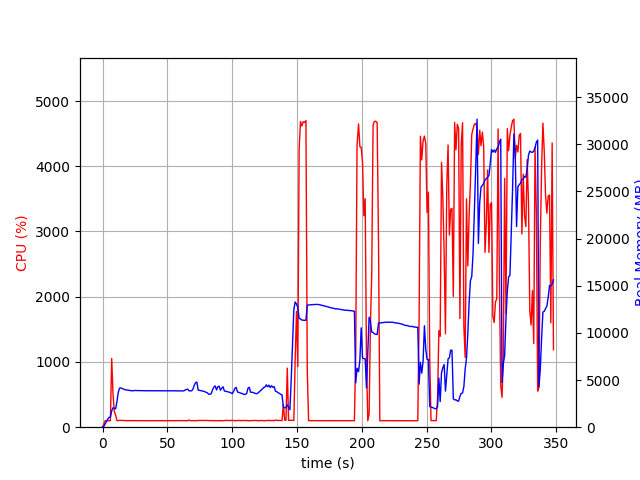

The file beside this chart, header and first rows:
elapsed_time, nproc, cpu, mem_real, mem_virtual
4.172325134277344e-05, 1, 0.0, 7.723, 3185
1.007, 1, 47.6, 90.77, 774.1
2.017, 1, 99.0, 346.8, 1894
3.025, 1, 100.2, 598.8, 3174
4.033, 1, 99.3, 852.8, 3174
5.041, 1, 100.2, 1051, 2662
6.048, 1, 100.2, 1051, 2662
7.057, 1, 1053, 1736, 7218
8.065, 1, 513.6, 2064, 7544
9.074, 1, 239.8, 2000, 7728
10.08, 1, 186.4, 1948, 7780
11.09, 1, 101.1, 2702, 8382
12.1, 1, 101.0, 3673, 9192
13.11, 1, 105.2, 4146, 9576
14.12, 1, 103.1, 4170, 10024
15.13, 1, 104.2, 4096, 10024
16.14, 1, 102.9, 4046, 10024
17.15, 1, 102.8, 3983, 10024
18.16, 1, 100.8, 3956, 10024
19.17, 1, 100.8, 3934, 10024
20.18, 1, 100.0, 3919, 10024
21.19, 1, 99.9, 3885, 10024
22.2, 1, 101.0, 3865, 10024
23.21, 1, 100.0, 3868, 10024
24.23, 1, 99.8, 3875, 10024
25.24, 1, 99.9, 3898, 10024
26.25, 1, 99.8, 3886, 10024
27.26, 1, 99.1, 3881, 10024
28.27, 1, 99.9, 3883, 10024
29.28, 1, 99.9, 3878, 10024
30.29, 1, 100.0, 3878, 10024
31.3, 1, 100.1, 3870, 10024
32.31, 1, 100.8, 3867, 10024
33.32, 1, 99.9, 3865, 10024
34.33, 1, 99.9, 3865, 10024
35.34, 1, 99.9, 3862, 10024
36.35, 1, 98.9, 3862, 10024
37.36, 1, 100.0, 3862, 10024
38.37, 1, 100.0, 3862, 10024
39.39, 1, 99.9, 3862, 10024
40.4, 1, 99.5, 3862, 10024
41.41, 1, 100.0, 3862, 10024
42.42, 1, 100.0, 3862, 10024
43.43, 1, 99.8, 3862, 10024
44.44, 1, 99.8, 3862, 10024
45.46, 1, 99.9, 3860, 10024
46.47, 1, 100.0, 3860, 10024
47.48, 1, 99.9, 3862, 10024
48.49, 1, 99.9, 3864, 10024
49.5, 1, 99.0, 3864, 10024
50.51, 1, 100.1, 3864, 10024
51.52, 1, 99.9, 3864, 10024
52.53, 1, 100.0, 3864, 10024
53.54, 1, 99.9, 3864, 10024
54.55, 1, 100.6, 3865, 10024
55.57, 1, 100.9, 3860, 10024
56.58, 1, 101.0, 3853, 10024
57.59, 1, 100.0, 3849, 10024
58.6, 1, 99.9, 3850, 10024
59.61, 1, 100.8, 3849, 10024
... 284 more rows
